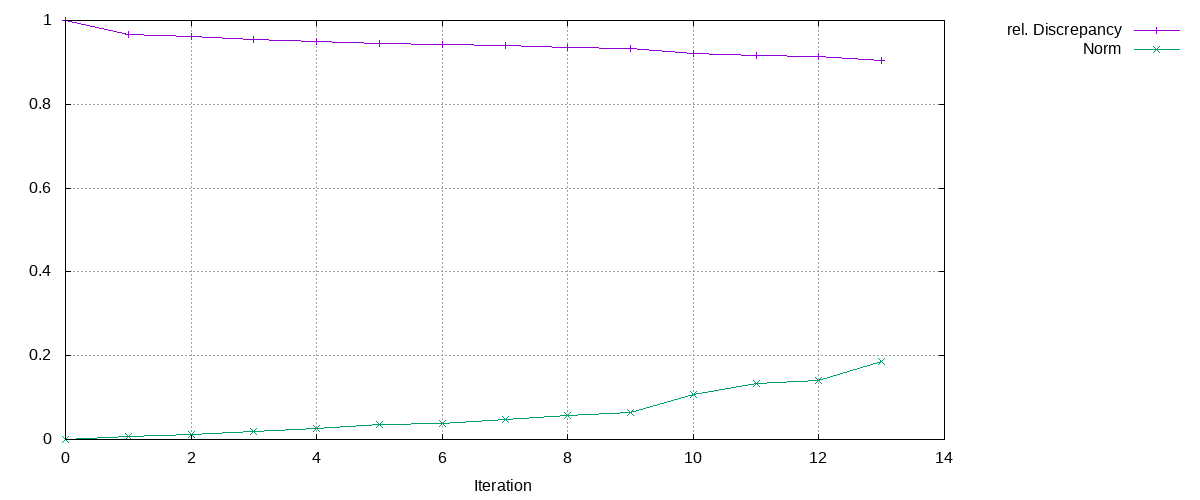

The data file committed next to this chart (first rows):
Iteration, rel. Discrepancy, Norm
0, 1, 0
1, 0.9675, 0.00727
2, 0.9606, 0.01207
3, 0.9552, 0.01849
4, 0.9506, 0.02523
5, 0.9447, 0.03579
6, 0.9429, 0.03929
7, 0.9397, 0.04654
8, 0.9357, 0.05794
9, 0.9339, 0.06335
10, 0.922, 0.1085
11, 0.9162, 0.1328
12, 0.9143, 0.1411
13, 0.9044, 0.186
